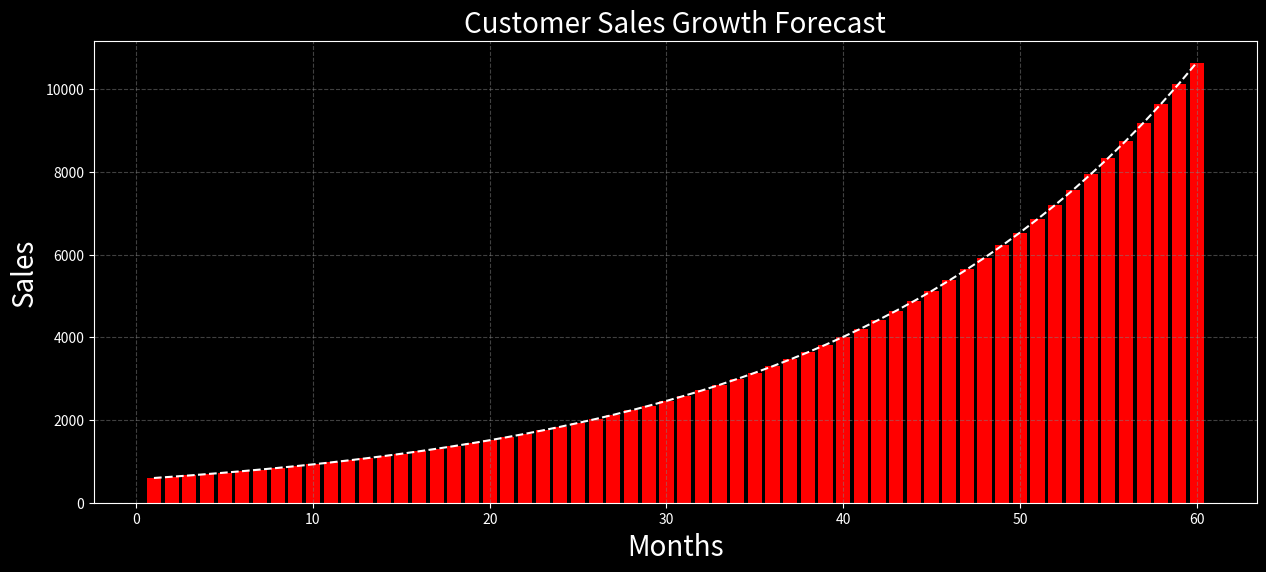

Generate this figure with matplotlib:
#Importing Libraries
import numpy as np
import pandas as pd
import matplotlib.pyplot as plt
import datetime

#class for exponential Customer growth Forecast 
class ExponentialCustomerGrowthForecast:
    
    def __init__(self, fee: float, frequency: int, num_customers: int, 
                 year: int, growth: float, sample_rate: float):
        self.fee = fee
        self.frequency = frequency
        self.num_customers = num_customers
        self.year = year
        self.growth = growth
        self.sample_rate = sample_rate

    def generate_sample(self):
        #creating sample from population
        #num of customers are population or total market
        #sample_rate is the hypothesis or market captured rate
        sample = int(self.num_customers * self.sample_rate)
        return sample

    def calculate_forecast(self):
        months = 12 * self.year
        sales = []
        for month in range(1, months + 1):
            sample = self.generate_sample()
            #first month growth rate will zero growth rate
            total_customers = sample * (1 + self.growth) ** (month - 1)
            num_orders = self.frequency  
            #montly sales will sum of sample per month, fee and number of orders (frequency)
            monthly_sales = total_customers * num_orders * self.fee
            sales.append(monthly_sales)
        return sales

    def plot_forecast(self):
        sales = self.calculate_forecast()
        months = list(range(1, 12 * self.year + 1))
        plt.style.use('dark_background')
        plt.figure(figsize=(15,6))
        plt.plot(months, sales, color="white", linestyle="--")
        plt.bar(months, sales, color="red")
        plt.grid(linestyle='--', color='gray', alpha=0.5)
        plt.xlabel('Months',fontsize=20)
        plt.ylabel('Sales',fontsize=20)
        plt.title('Customer Sales Growth Forecast',fontsize=20)
        plt.show()

    def to_dataframe(self):
        sales = self.calculate_forecast()
        months = list(range(1, 12 * self.year + 1))
        data = {'Month': months, 'Sales': sales}
        df = pd.DataFrame(data)
        return df
    
fee = 2.99 #2.99 pounds service charge
frequency = 4 #Number of orders per customer
num_customers = 5000 #Population size
year = 5 #Number of years
growth = 0.05 #5% growth rate
sample_rate = 0.01 #5 percent of Market

forecast = ExponentialCustomerGrowthForecast(fee, frequency, num_customers, year, growth, sample_rate)
forecast_df = forecast.to_dataframe()
forecast_plot = forecast.plot_forecast()
